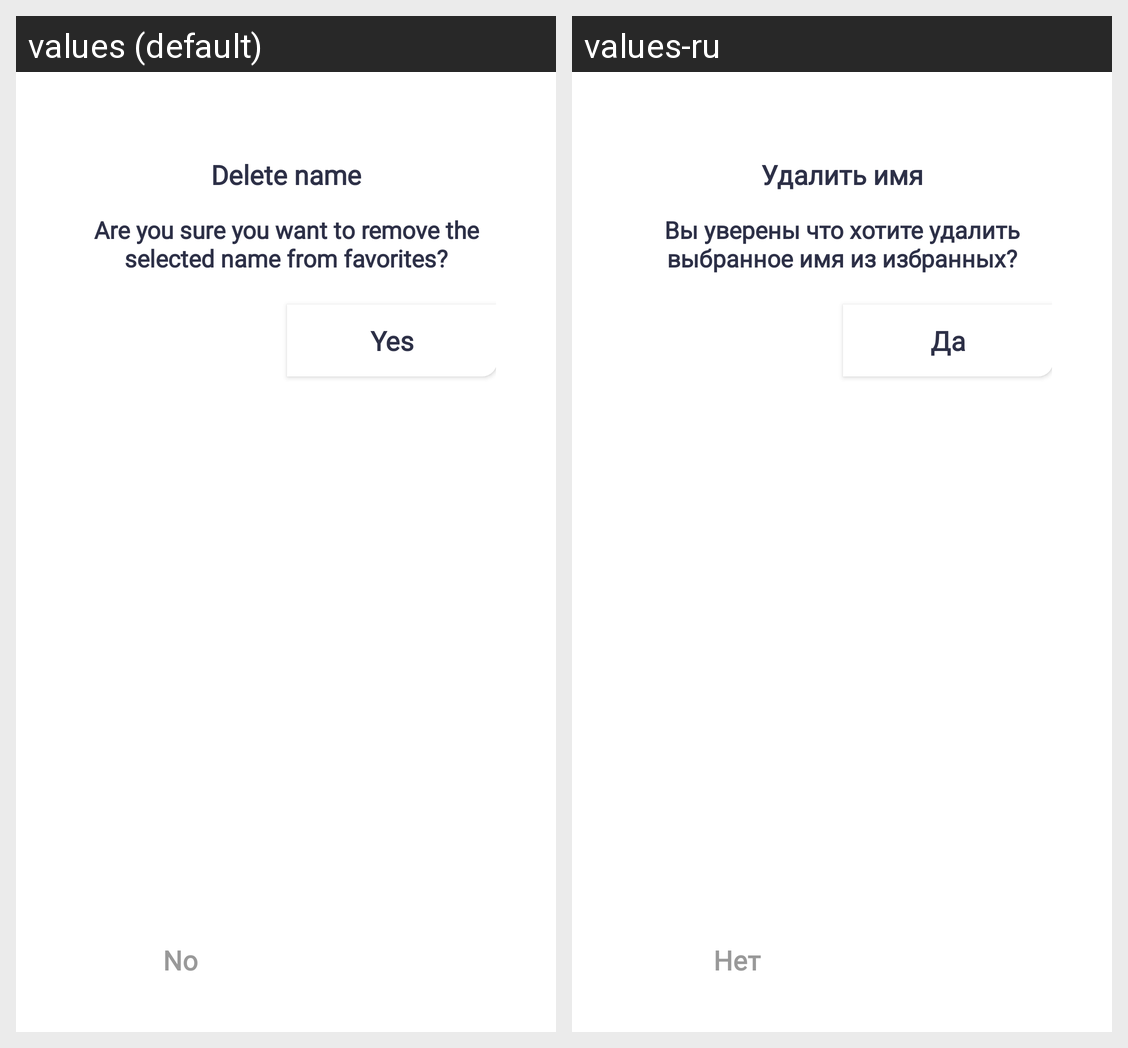

Locale-by-locale string values for the Android screen shown in this grid:
Android screen res/layout/dialog_alert.xml rendered under 2 locales, left to right: values (default), values-ru. Device: Nexus 5 (rendered at 1080×1920; each locale shown at half size, 540×960, under a caption strip naming it); theme Theme.AgeDeterminant.
Strings drawn on this screen, with the default value and each locale's value (text and hints the layout hard-codes, and strings that could not be matched under every locale, appear in the picture but are not listed):

delete_name
  values: Delete name
  values-ru: Удалить имя

are_you_sure
  values: Are you sure you want to remove the selected name from favorites?
  values-ru: Вы уверены что хотите удалить выбранное имя из избранных?

no
  values: No
  values-ru: Нет

yes
  values: Yes
  values-ru: Да
